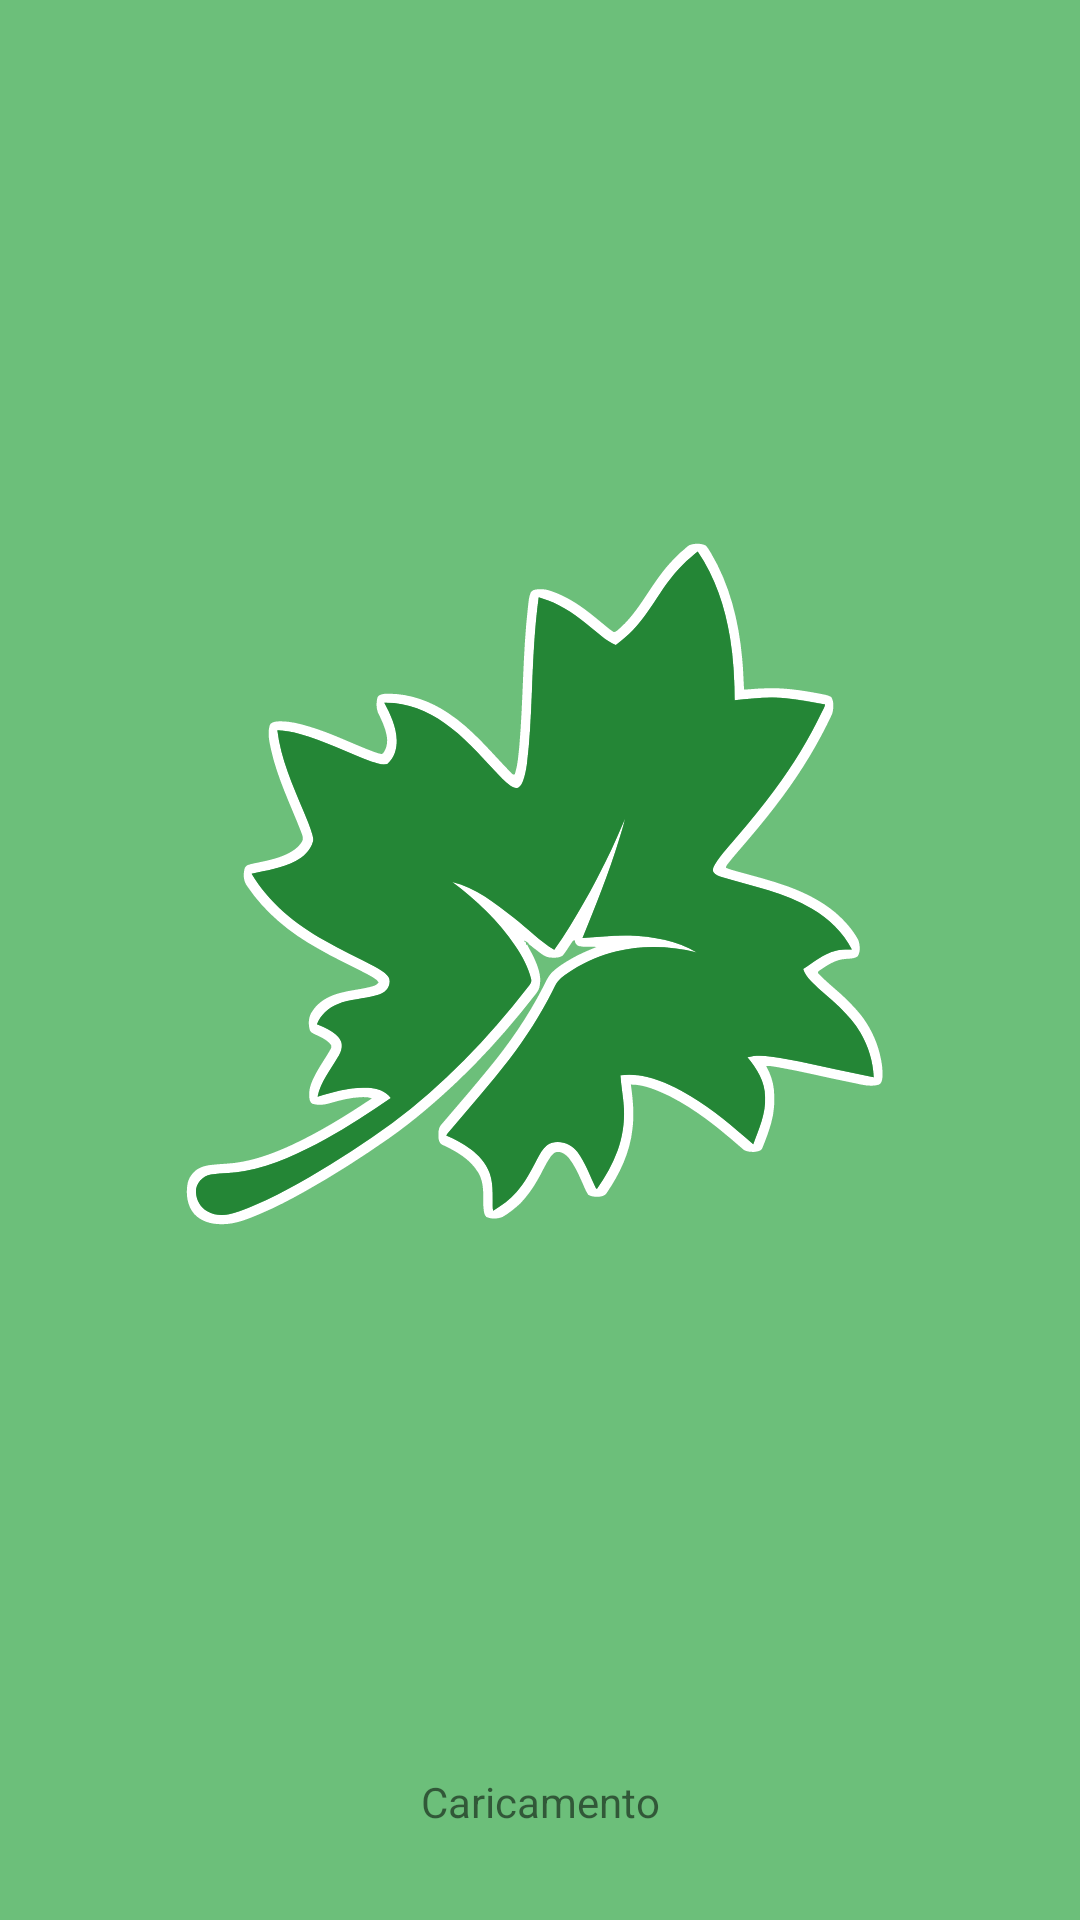

Here is an Android app screen rendered from its layout file. Give the layout XML and the strings, colors and styles it references.
<!-- AndroidManifest.xml: activity theme FullscreenTheme -->
<!-- res/layout/activity_loading.xml -->
<RelativeLayout xmlns:android="http://schemas.android.com/apk/res/android"
    xmlns:app="http://schemas.android.com/apk/res-auto"
    xmlns:tools="http://schemas.android.com/tools"
    android:layout_width="match_parent"
    android:layout_height="match_parent"
    android:background="@color/colorPrimaryLight"
    tools:context="com.biscofil.defcon2016.LoadingActivity">

    <TextView
        android:id="@+id/loading_info"
        android:layout_width="match_parent"
        android:layout_height="wrap_content"
        android:layout_alignParentBottom="true"
        android:layout_marginBottom="30dp"
        android:text="@string/loading"
        android:textAlignment="center" />

    <ImageView
        android:layout_width="wrap_content"
        android:layout_height="wrap_content"
        android:layout_centerHorizontal="true"
        android:layout_marginLeft="60dp"
        android:layout_marginRight="60dp"
        android:adjustViewBounds="false"
        android:cropToPadding="false"
        android:gravity="center"
        android:keepScreenOn="true"
        app:srcCompat="@drawable/icon_bordo"
        android:layout_above="@+id/loading_info" />


</RelativeLayout>
<!-- resources referenced by this layout -->
<resources>
  <color name="colorPrimaryLight">#6CBF7A</color>
  <!-- drawable icon_bordo: vector/xml drawable (drawable, 16017 chars, omitted) -->
  <string name="loading">Caricamento</string>
  <style name="FullscreenTheme" parent="AppTheme">
          <item name="android:actionBarStyle">@style/FullscreenActionBarStyle</item>
          <item name="android:windowActionBarOverlay">true</item>
          <item name="android:windowBackground">@null</item>
          <item name="metaButtonBarStyle">?android:attr/buttonBarStyle</item>
          <item name="metaButtonBarButtonStyle">?android:attr/buttonBarButtonStyle</item>
      </style>
  <style name="AppTheme" parent="Theme.AppCompat.Light.DarkActionBar">
          
          <item name="colorPrimary">@color/colorPrimary</item>
          <item name="colorPrimaryDark">@color/colorPrimaryDark</item>
          <item name="colorAccent">@color/colorPrimaryLight</item>
      </style>
  <style name="FullscreenActionBarStyle" parent="Widget.AppCompat.ActionBar">
          <item name="android:background">@color/black_overlay</item>
      </style>
  <color name="colorPrimary">#248635</color>
  <color name="colorPrimaryDark">#004A0D</color>
  <color name="black_overlay">#66000000</color>
</resources>
